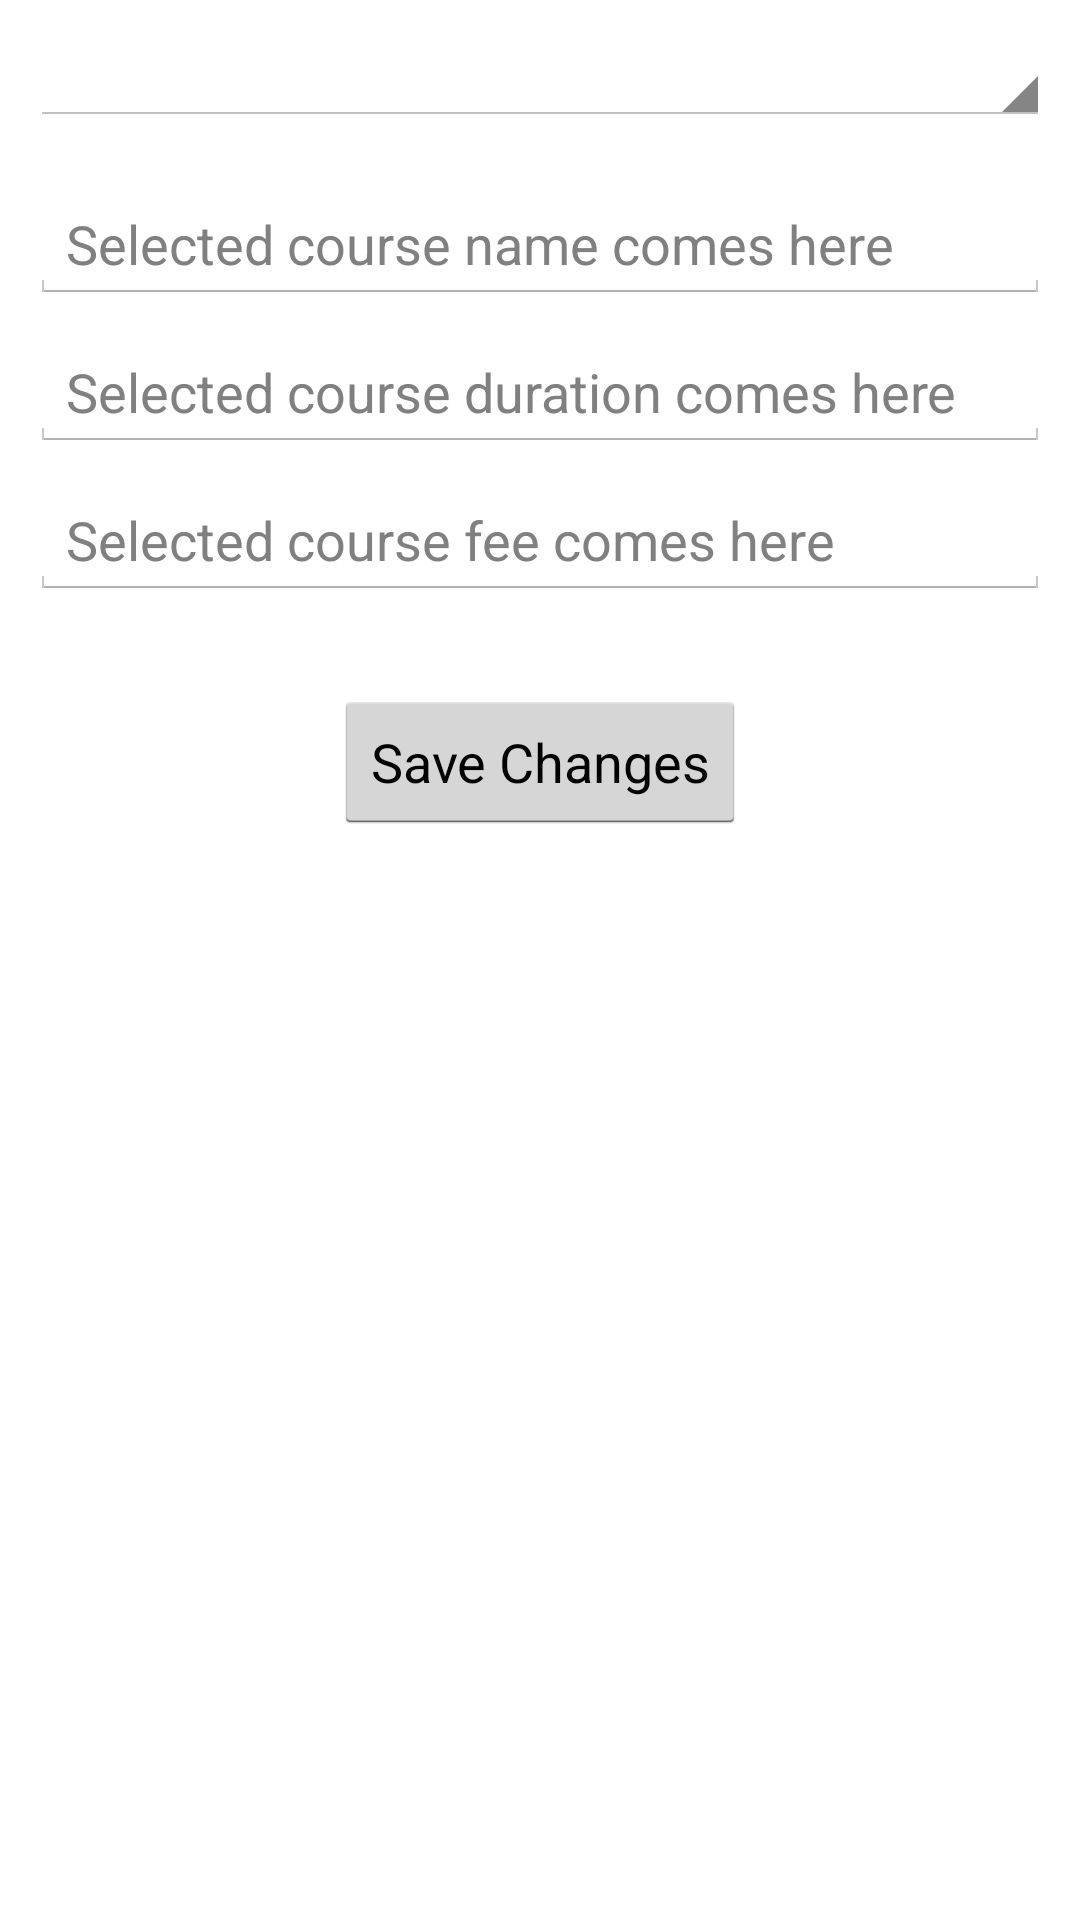

Produce the Android XML layout that renders to this screen, including the resource entries it uses.
<!-- AndroidManifest.xml: application theme AppTheme -->
<!-- res/layout/activity_edit_course.xml -->
<?xml version="1.0" encoding="utf-8"?>
<LinearLayout xmlns:android="http://schemas.android.com/apk/res/android"
    xmlns:app="http://schemas.android.com/apk/res-auto"
    xmlns:tools="http://schemas.android.com/tools"
    android:layout_width="match_parent"
    android:layout_height="match_parent"
    android:orientation="vertical"
    tools:context="com.vamsisangam.androidexamples.storage.internal.EditCourseActivity"
    android:padding="10dp">
    <Spinner
        android:layout_width="match_parent"
        android:layout_height="wrap_content"
        android:id="@+id/selectCourse"></Spinner>
    <EditText
        android:layout_width="match_parent"
        android:layout_height="wrap_content"
        android:hint="Selected course name comes here"
        android:id="@+id/courseName"
        android:layout_marginTop="20dp"/>
    <EditText
        android:layout_width="match_parent"
        android:layout_height="wrap_content"
        android:hint="Selected course duration comes here"
        android:id="@+id/courseDuration"
        android:layout_marginTop="10dp"
        android:inputType="number"/>
    <EditText
        android:layout_width="match_parent"
        android:layout_height="wrap_content"
        android:hint="Selected course fee comes here"
        android:id="@+id/courseFee"
        android:layout_marginTop="10dp"
        android:inputType="number"/>
    <Button
        android:layout_width="wrap_content"
        android:layout_height="wrap_content"
        android:text="Save Changes"
        android:onClick="saveChanges"
        android:layout_marginTop="30dp"
        android:layout_gravity="center"/>
</LinearLayout>
<!-- resources referenced by this layout -->
<resources>
  <style name="AppTheme" parent="android:Theme.Holo.Light.DarkActionBar">
          
      </style>
</resources>
